Labelled photos from "data3", an image-classification folder in TylerLababidi/ASaAI. The possible labels are: mild demented, moderate demented, non demented, very mild demented.

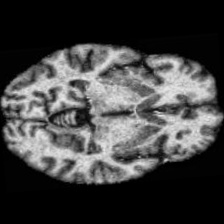
Label: non demented

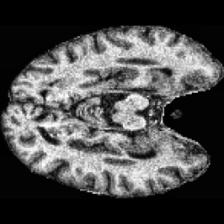
Label: very mild demented

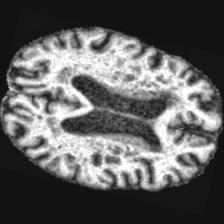
Label: very mild demented

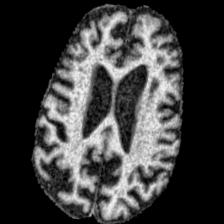
Label: moderate demented

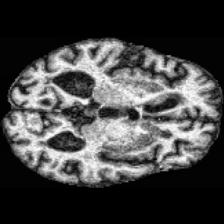
Label: mild demented

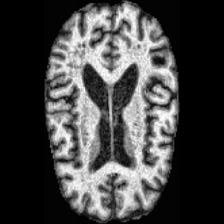
Label: non demented
